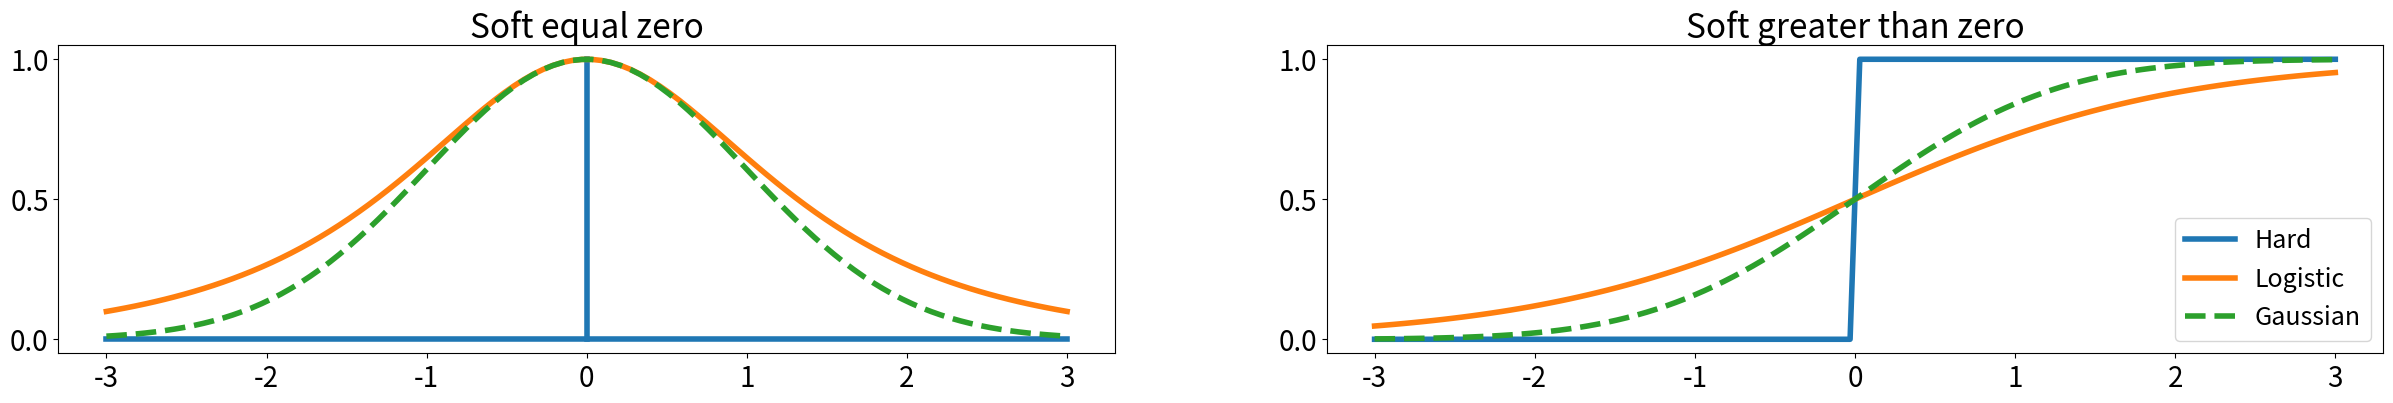

Source code (Python):
# Copyright 2024 Google LLC
#
# Licensed under the Apache License, Version 2.0 (the "License");
# you may not use this file except in compliance with the License.
# You may obtain a copy of the License at
#
#     https://www.apache.org/licenses/LICENSE-2.0
#
# Unless required by applicable law or agreed to in writing, software
# distributed under the License is distributed on an "AS IS" BASIS,
# WITHOUT WARRANTIES OR CONDITIONS OF ANY KIND, either express or implied.
# See the License for the specific language governing permissions and
# limitations under the License.

import numpy as np
from matplotlib import pyplot as plt
from scipy.special import erf


def heaviside(x):
    return np.where(x > 0, 1, 0)


def logistic(x):
    return 1/(1 + np.exp(-x))


def gaussian_cdf(t, sigma=1.0):
  return 0.5 * (1 + erf(t / (np.sqrt(2) * sigma)))


def gaussian_kernel(t, sigma=1.0):
  return np.exp(-0.5 * (t/sigma)**2) / (np.sqrt(2 * np.pi) * sigma)


def gaussian_eq(t):
  return gaussian_kernel(t) / gaussian_kernel(0)


def logistic_kernel(t):
  return np.exp(t) / ((1 + np.exp(t) ** 2))


def logistic_eq(t):
  return logistic_kernel(t) / logistic_kernel(0)


xs = np.linspace(-3, 3, 100)

plt.rcParams.update(
    {'lines.linewidth': 4,
    'legend.fontsize': 18,
    'xtick.labelsize': 20,
    'ytick.labelsize': 20,
    'axes.titlesize': 24,
    })

fig, axs = plt.subplots(1, 2, figsize=(30, 4))

axs[0].plot([0, 0], [0, 1], c="C0", label="Hard")
axs[0].plot([-3, 3], [0, 0], c="C0")

for c, func, name, ls in zip(
  ["C1", "C2"],
  [logistic_eq, gaussian_eq],
  ['Logistic', 'Gaussian'],
  [None, "--"]):
    axs[0].plot(xs, func(xs), label=name, c=c, ls=ls)

axs[0].set_title('Soft equal zero')
axs[0].locator_params(axis='y', nbins=3)

for func, name, ls in zip([heaviside, logistic, gaussian_cdf],
                          ['Hard', 'Logistic', 'Gaussian'],
                          [None, None, "--"]):
    axs[1].plot(xs, func(xs), label=name, ls=ls)

axs[1].locator_params(axis='y', nbins=3)
axs[1].set_title('Soft greater than zero')
axs[1].legend(loc="lower right")

#plt.subplots_adjust()
plt.show()
